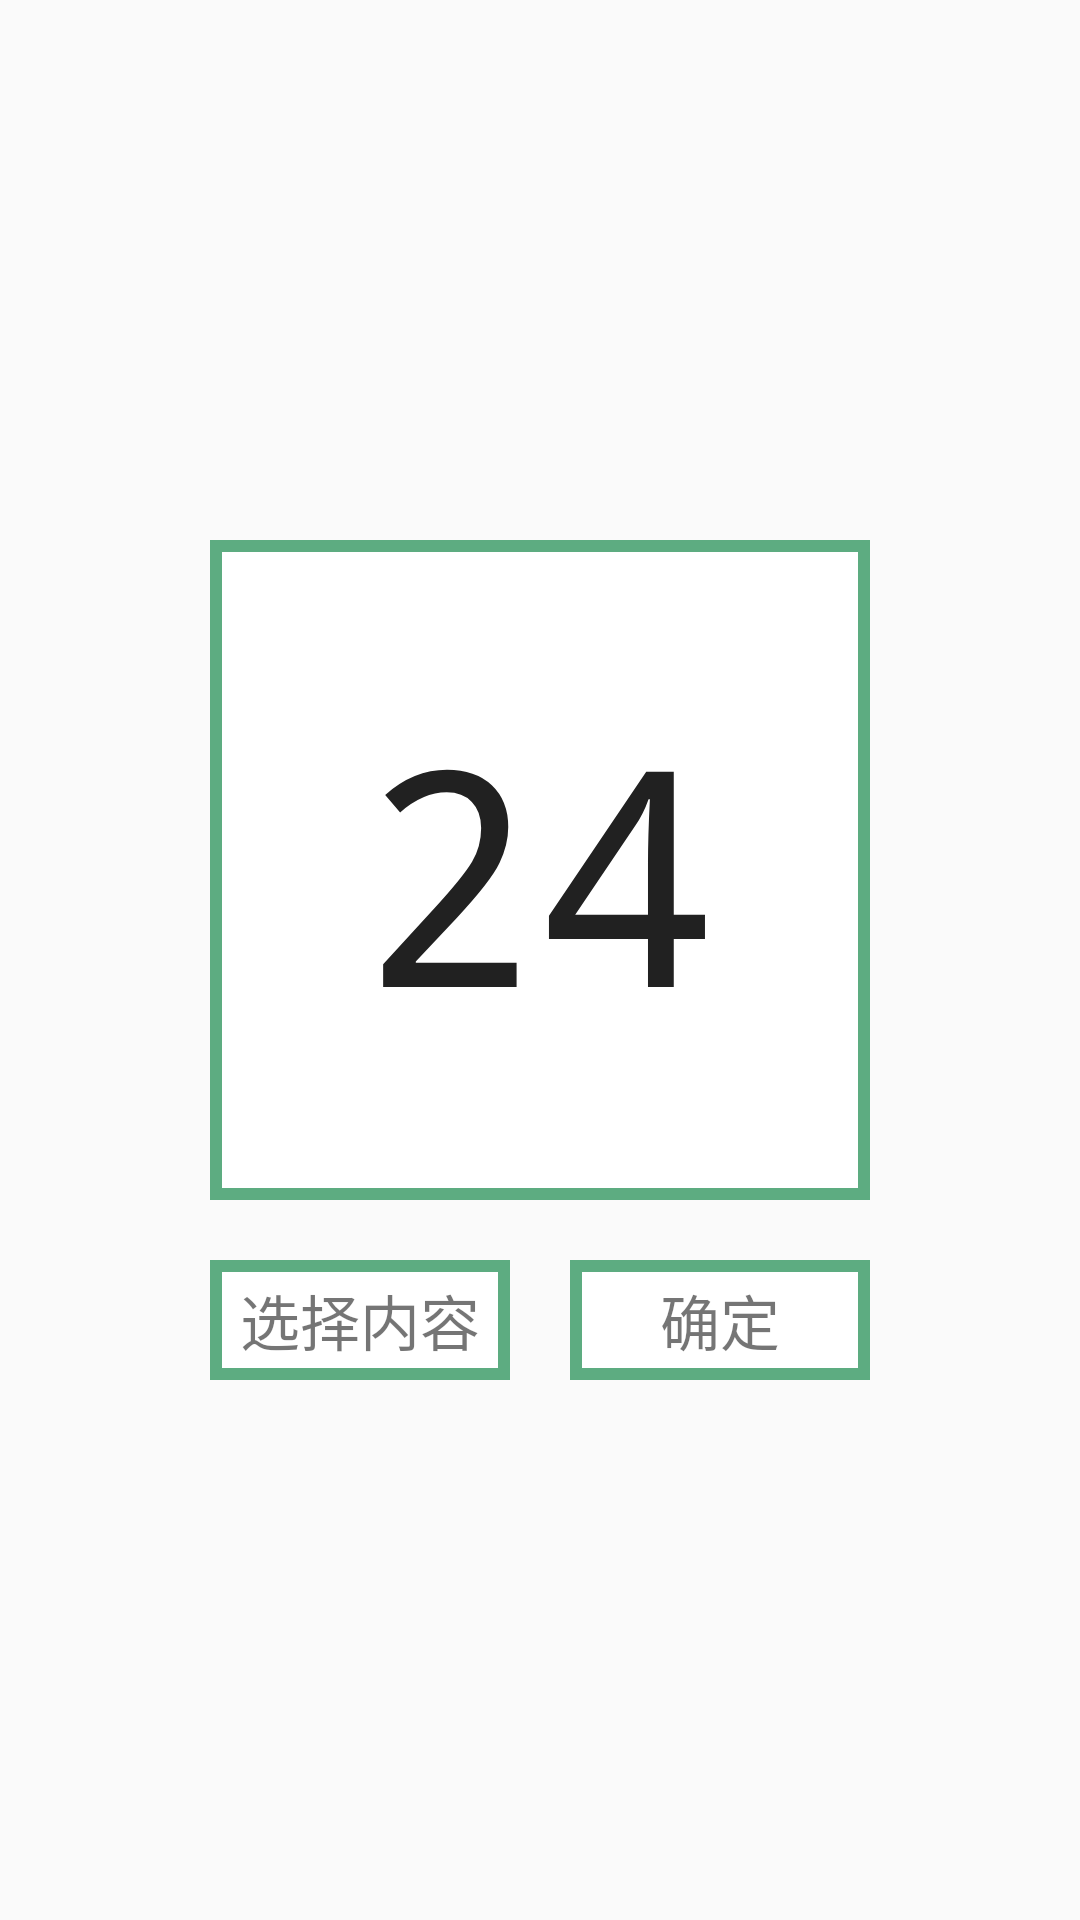

Produce the Android XML layout that renders to this screen, including the resource entries it uses.
<!-- AndroidManifest.xml: application theme AppTheme -->
<!-- res/layout/main_timer_fragment.xml -->
<?xml version="1.0" encoding="utf-8"?>
<LinearLayout xmlns:android="http://schemas.android.com/apk/res/android"
    xmlns:custom="http://schemas.android.com/apk/res-auto"
    android:orientation="vertical"
    android:layout_width="match_parent"
    android:layout_height="match_parent"
    android:layout_gravity="center"
    android:gravity="center">
    <EditText
        android:id="@+id/timer_date"
        android:layout_width="220dp"
        android:layout_height="220dp"
        android:text="24"
        android:textSize="100dp"
        android:gravity="center"
        android:background="@drawable/rect_back"/>
    <LinearLayout
        android:layout_width="wrap_content"
        android:layout_height="wrap_content"
        android:orientation="horizontal"
        android:paddingTop="20dp">
        <TextView
            android:layout_width="100dp"
            android:layout_height="40dp"
            android:text="选择内容"
            android:textSize="20dp"
            android:gravity="center"
            android:background="@drawable/rect_back"
            android:layout_marginRight="10dp"
            android:id="@+id/timer_type"/>
        <TextView
            android:layout_width="100dp"
            android:layout_height="40dp"
            android:text="确定"
            android:textSize="20dp"
            android:gravity="center"
            android:background="@drawable/rect_back"
            android:layout_marginLeft="10dp"
            android:id="@+id/timer_money"/>
    </LinearLayout>
</LinearLayout>
<!-- resources referenced by this layout -->
<resources>
  <!-- drawable rect_back (drawable) -->
  <?xml version="1.0" encoding="utf-8"?>
  <layer-list xmlns:android="http://schemas.android.com/apk/res/android" >
  
      <item android:right="0dp">
          <shape android:shape="rectangle" >
              <solid android:color="@color/wakatake" />
          </shape>
      </item>
      <item android:right="4dp" android:top="4dp" android:left="4dp" android:bottom="4dp">
          <shape android:shape="rectangle" >
              <solid android:color="@android:color/white" />
          </shape>
      </item>
  
  </layer-list>
  <style name="AppTheme" parent="Theme.AppCompat.Light.NoActionBar">
          
          <item name="colorPrimary">@color/colorPrimary</item>
          <item name="colorPrimaryDark">@color/colorPrimaryDark</item>
          <item name="colorAccent">@color/colorAccent</item>
          
          <item name="android:typeface">monospace</item>
      </style>
  <color name="wakatake">#5DAC81</color>
  <color name="colorPrimary">#3F51B5</color>
  <color name="colorPrimaryDark">#303F9F</color>
  <color name="colorAccent">#FF4081</color>
</resources>
